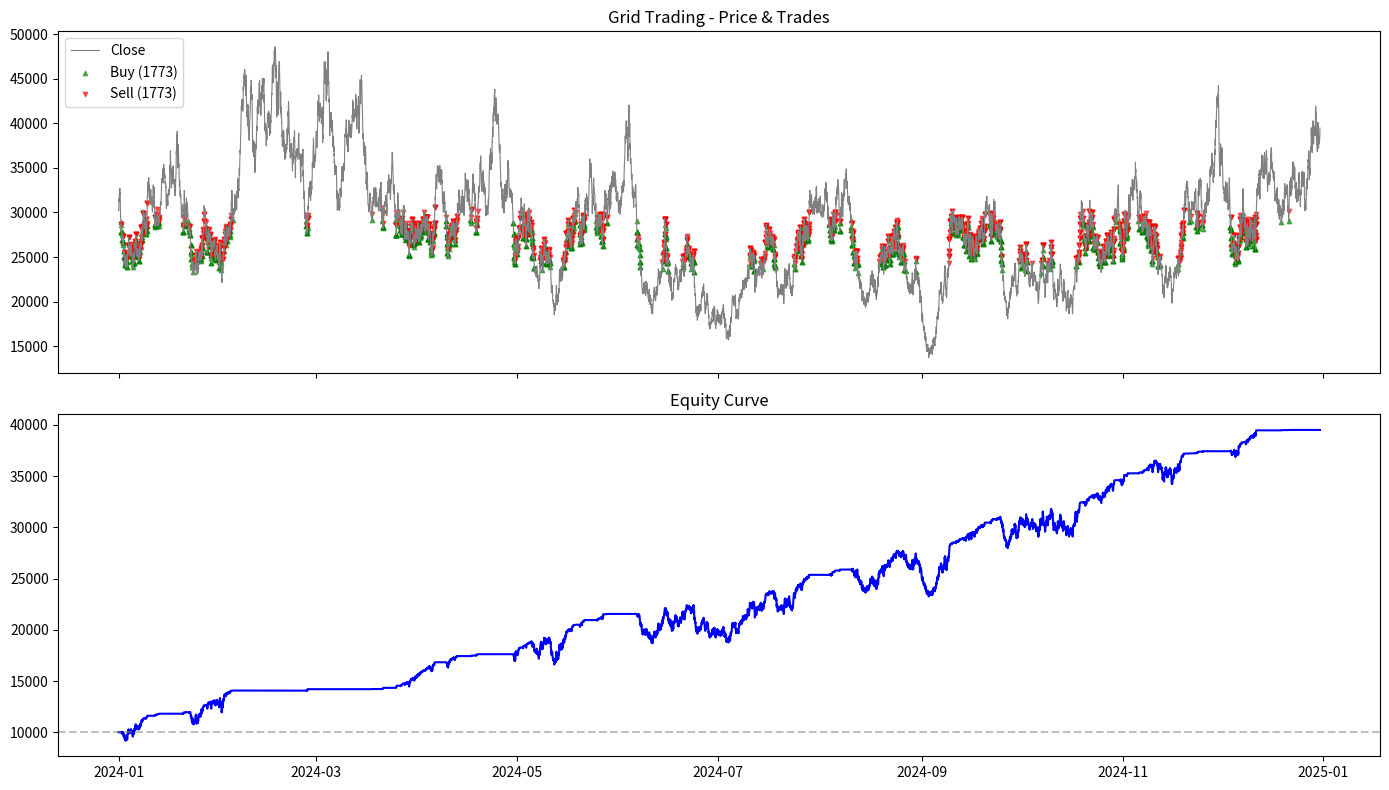

Here is the Python script that generated this plot:
"""
Grid Trading Strategy Backtest
==============================
크립토 시장용 그리드 트레이딩 백테스트.
가격 범위 내 격자형 매수/매도 주문으로 변동성 수익 확보.

사용법:
    python backtests/grid_trading.py

필요 패키지:
    pip install pandas numpy matplotlib
"""

import numpy as np
import pandas as pd
import matplotlib.pyplot as plt
from dataclasses import dataclass, field


@dataclass
class GridTrade:
    time: object
    action: str  # "buy" or "sell"
    price: float
    grid_level: int
    pnl: float = 0.0


@dataclass
class GridBacktestResult:
    trades: list = field(default_factory=list)
    equity_curve: pd.Series = field(default_factory=lambda: pd.Series(dtype=float))
    win_rate: float = 0.0
    total_pnl_pct: float = 0.0
    max_drawdown: float = 0.0
    total_trades: int = 0
    grid_pnl_pct: float = 0.0
    net_pnl_pct: float = 0.0
    avg_daily_drawdown: float = 0.0


def generate_ranging_crypto_data(
    days: int = 365,
    initial_price: float = 30000.0,
    volatility: float = 0.02,
    mean_reversion_strength: float = 0.005,
    seed: int = 42,
) -> pd.DataFrame:
    """횡보장 특성의 크립토 데이터 생성."""
    np.random.seed(seed)
    n_candles = days * 24

    price = initial_price
    prices = []
    mean_price = initial_price

    for _ in range(n_candles):
        ret = np.random.normal(0, volatility)
        # 강한 평균회귀로 횡보장 시뮬레이션
        mr_force = -mean_reversion_strength * (price - mean_price) / mean_price
        price *= 1 + ret + mr_force
        prices.append(price)

    prices = np.array(prices)
    dates = pd.date_range("2024-01-01", periods=n_candles, freq="h")

    high = prices * (1 + np.abs(np.random.normal(0, 0.003, n_candles)))
    low = prices * (1 - np.abs(np.random.normal(0, 0.003, n_candles)))

    return pd.DataFrame(
        {
            "open": prices,
            "high": high,
            "low": low,
            "close": prices,
            "volume": np.random.uniform(100, 1000, n_candles),
        },
        index=dates,
    )


def run_grid_backtest(
    df: pd.DataFrame,
    initial_capital: float = 10000.0,
    n_grids: int = 20,
    grid_range_pct: float = 0.20,
    fee_rate: float = 0.001,
) -> GridBacktestResult:
    """Grid Trading 백테스트 실행."""
    mid_price = df["close"].iloc[:100].mean()
    grid_upper = mid_price * (1 + grid_range_pct / 2)
    grid_lower = mid_price * (1 - grid_range_pct / 2)
    grid_size = (grid_upper - grid_lower) / n_grids

    # 그리드 레벨 생성
    grid_levels = [grid_lower + i * grid_size for i in range(n_grids + 1)]

    # 각 그리드에 할당할 자금
    capital_per_grid = initial_capital / n_grids

    # 그리드 상태: 각 레벨에 보유 포지션이 있는지 추적
    # True = 해당 레벨 아래에서 매수하여 보유 중
    grid_holdings = [False] * n_grids
    grid_entry_prices = [0.0] * n_grids

    capital = initial_capital
    total_grid_pnl = 0.0
    trades = []
    equity = []

    for i in range(len(df)):
        row = df.iloc[i]
        price = row["close"]

        # 각 그리드 레벨 확인
        for g in range(n_grids):
            lower_level = grid_levels[g]
            upper_level = grid_levels[g + 1]

            if not grid_holdings[g]:
                # 미보유: 가격이 하단 레벨 이하이면 매수
                if price <= lower_level:
                    qty = capital_per_grid / price
                    cost = qty * price * (1 + fee_rate)
                    if capital >= cost:
                        capital -= cost
                        grid_holdings[g] = True
                        grid_entry_prices[g] = price
                        trades.append(
                            GridTrade(
                                time=df.index[i],
                                action="buy",
                                price=price,
                                grid_level=g,
                            )
                        )
            else:
                # 보유 중: 가격이 상단 레벨 이상이면 매도
                if price >= upper_level:
                    qty = capital_per_grid / grid_entry_prices[g]
                    proceeds = qty * price * (1 - fee_rate)
                    pnl = proceeds - capital_per_grid
                    capital += proceeds
                    total_grid_pnl += pnl
                    grid_holdings[g] = False

                    trades.append(
                        GridTrade(
                            time=df.index[i],
                            action="sell",
                            price=price,
                            grid_level=g,
                            pnl=pnl,
                        )
                    )

        # 미실현 포지션 포함 자산 계산
        unrealized = sum(
            (capital_per_grid / grid_entry_prices[g]) * price
            for g in range(n_grids)
            if grid_holdings[g] and grid_entry_prices[g] > 0
        )
        equity.append(capital + unrealized)

    equity_series = pd.Series(equity, index=df.index)

    # 결과 계산
    result = GridBacktestResult()
    result.trades = trades
    result.equity_curve = equity_series
    result.total_trades = len(trades)

    sell_trades = [t for t in trades if t.action == "sell"]
    if sell_trades:
        wins = [t for t in sell_trades if t.pnl > 0]
        result.win_rate = len(wins) / len(sell_trades) * 100

    result.total_pnl_pct = (equity_series.iloc[-1] / initial_capital - 1) * 100
    result.grid_pnl_pct = total_grid_pnl / initial_capital * 100
    result.net_pnl_pct = result.total_pnl_pct

    # MDD
    peak = equity_series.expanding().max()
    drawdown = (equity_series - peak) / peak * 100
    result.max_drawdown = drawdown.min()

    # 일별 평균 드로다운
    daily_equity = equity_series.resample("D").last().dropna()
    daily_peak = daily_equity.expanding().max()
    daily_dd = (daily_equity - daily_peak) / daily_peak * 100
    result.avg_daily_drawdown = daily_dd.mean()

    return result


def plot_grid_results(
    df: pd.DataFrame, result: GridBacktestResult, save_path: str = None
):
    """그리드 트레이딩 결과 시각화."""
    fig, axes = plt.subplots(2, 1, figsize=(14, 8), sharex=True)

    # 가격 + 매매 포인트
    axes[0].plot(df.index, df["close"], label="Close", linewidth=0.8, color="gray")

    buy_trades = [t for t in result.trades if t.action == "buy"]
    sell_trades = [t for t in result.trades if t.action == "sell"]

    if buy_trades:
        axes[0].scatter(
            [t.time for t in buy_trades],
            [t.price for t in buy_trades],
            marker="^",
            color="green",
            s=10,
            alpha=0.6,
            label=f"Buy ({len(buy_trades)})",
        )
    if sell_trades:
        axes[0].scatter(
            [t.time for t in sell_trades],
            [t.price for t in sell_trades],
            marker="v",
            color="red",
            s=10,
            alpha=0.6,
            label=f"Sell ({len(sell_trades)})",
        )

    axes[0].set_title("Grid Trading - Price & Trades")
    axes[0].legend()

    # 자산 곡선
    axes[1].plot(result.equity_curve.index, result.equity_curve, color="blue")
    axes[1].set_title("Equity Curve")
    axes[1].axhline(y=10000, color="gray", linestyle="--", alpha=0.5)

    plt.tight_layout()
    if save_path:
        plt.savefig(save_path, dpi=150)
        print(f"Chart saved to {save_path}")
    else:
        plt.show()


def main():
    print("=" * 60)
    print("Grid Trading Strategy Backtest")
    print("Market: Crypto (BTC/USDT simulated, ranging)")
    print("=" * 60)

    # 횡보장 데이터 생성
    df = generate_ranging_crypto_data(days=365)
    print(f"\nData: {len(df)} candles ({df.index[0]} ~ {df.index[-1]})")
    print(f"Price range: ${df['close'].min():.0f} ~ ${df['close'].max():.0f}")

    # 백테스트 실행
    result = run_grid_backtest(df, n_grids=20, grid_range_pct=0.20)

    # 결과 출력
    print(f"\n{'─' * 40}")
    print("Performance Summary")
    print(f"{'─' * 40}")
    print(f"Total Trades:        {result.total_trades}")
    print(f"  Buy Orders:        {len([t for t in result.trades if t.action == 'buy'])}")
    print(f"  Sell Orders:       {len([t for t in result.trades if t.action == 'sell'])}")
    print(f"Win Rate:            {result.win_rate:.1f}%")
    print(f"Grid PnL:            {result.grid_pnl_pct:.2f}%")
    print(f"Net PnL:             {result.net_pnl_pct:.2f}%")
    print(f"Max Drawdown:        {result.max_drawdown:.2f}%")
    print(f"Avg Daily Drawdown:  {result.avg_daily_drawdown:.2f}%")

    # 차트 저장
    try:
        plot_grid_results(df, result, save_path="backtests/grid_trading_result.png")
    except Exception:
        print("\nNote: Chart generation skipped (no display available)")


if __name__ == "__main__":
    main()
